Run: headless pygame with SDL's dummy video driver; simulated clock (each Clock.tick advances the game by its frame time, no real sleeping); random seed 0; keys injected as events and as key.get_pressed() state; no mouse input.
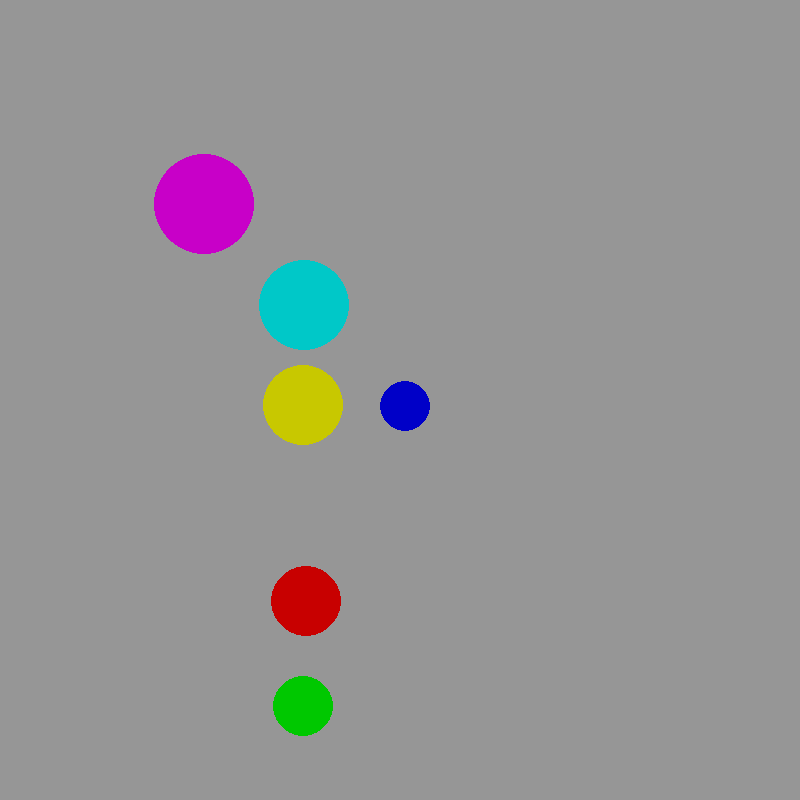
Frame 1 of 4 · flips 1–60 · no input
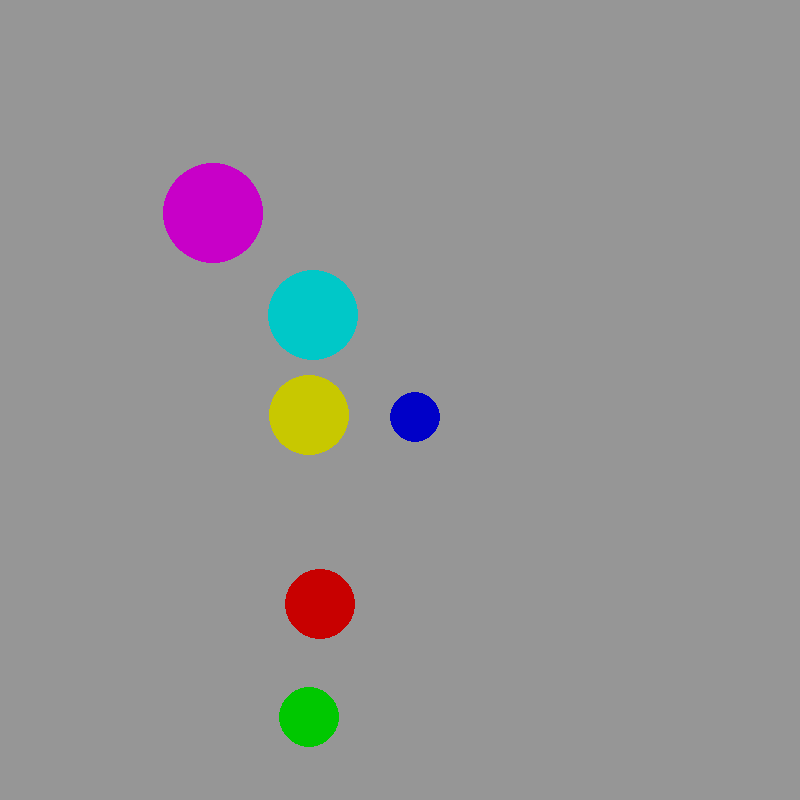
Frame 2 of 4 · flips 61–180 · tapped SPACE, RETURN · held RIGHT (→), D
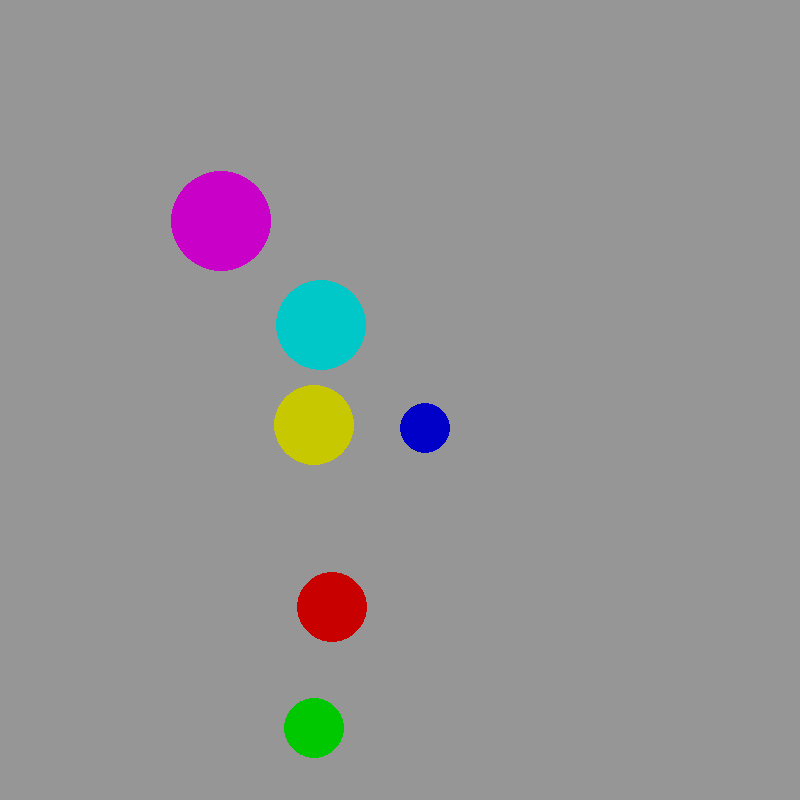
Frame 3 of 4 · flips 181–300 · held DOWN (↓), S
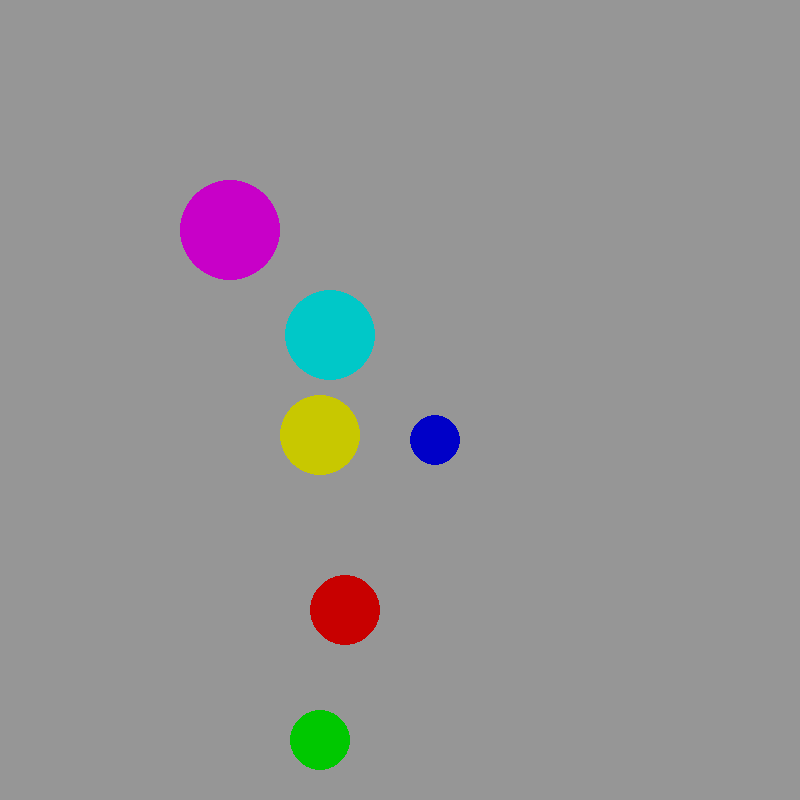
Frame 4 of 4 · flips 301–420 · held LEFT (←), A, UP (↑), W

The pygame program that drew these frames:

# Collision_In_2-Dimension
import time
import pygame
import random
from os import system
frameRate = 100
collisions = []
class obj:
    screen_size = [800, 800]
    def __init__(self, mass, center, radius, color = (0, 0, 0), acceleration = 0, velx = 0, vely = 0, e = 1, number = None):
        self.mass = mass
        self.center = list(center)
        self.radius = radius
        self.color = color
        self.x = velx
        self.y = vely
        self.a = acceleration
        self.e = e
        self.number = number
    
    def display(self):
        pygame.draw.circle(screen, self.color, (round(self.center[0]),round(self.center[1])), self.radius)
    
    def update(self, dt):
        if abs(self.x) > 10000:
            self.x = (abs(self.x)/(self.x))*1000
        if abs(self.y) > 10000:
            self.y = (abs(self.y)/(self.y))*1000
        self.center[0] += self.x *dt
        self.center[1] += self.y *dt
        if self.center[0] > obj.screen_size[0]-self.radius:
            self.center[0] -= 2*(self.center[0]-self.screen_size[0]+self.radius)
            self.x *= -1
        elif self.center[0] < self.radius:
            self.center[0] += 2*(self.radius-self.center[0])
            self.x *= -1

        if self.center[1] > obj.screen_size[1]-self.radius:
            self.center[1] -= 2*(self.center[1]-self.screen_size[1]+self.radius)
            self.y *= -1
        elif self.center[1] < self.radius:
            self.center[1] += 2*(self.radius-self.center[1])
            self.y *= -1
            

    def friction(self, gravity, mu):
        pass
    
    def collision(self, group:list, collisions:list):
        for i in group:
            if [self.number, i.number] not in collisions:
                if (i.center[0] - self.center[0]) <= i.radius + self.radius:
                    if (i.center[1] - self.center[1]) <= i.radius + self.radius:
                        if distance(i.center, self.center) <= i.radius + self.radius:
                            final_vels = [
                                exchange_vel(self.x, i.x, self.mass, i.mass, self.e, i.e),
                                exchange_vel(self.y, i.y, self.mass, i.mass, self.e, i.e)
                            ]
                            self.x, i.x = final_vels[0][0], final_vels[0][1]
                            self.y, i.y = final_vels[1][0], final_vels[1][1]
                            return [[self.number, i.number], [i.number, self.number]]
        return []

def exchange_vel(ivel1, ivel2, m1, m2, e1, e2):
    fvel1 = (1/(m1+m2))*((ivel1*(m1-e1*m2)) + (ivel2*(1+e1)*m2))
    fvel2 = (1/(m1+m2))*((ivel2*(m2-e2*m1)) + (ivel1*(1+e2)*m1))
    return [fvel1,fvel2]
                

def distance(point1,point2):
    return (((point1[0]-point2[0])**2) + ((point1[1]-point2[1])**2))**0.5


if __name__ == '__main__':
    balls = [
        obj(20, (200,200), 50, (200,0,200), 0, 60*5, 60*5, 1, 0),
        obj(18, (300,300), 45, (0,200,200), 0, 60*5, 70*5, 1, 1),
        obj(16, (300,400), 40, (200,200,0), 0, 40*5, 70*5, 1, 2),
        obj(14, (300,600), 35, (200,0,0), 0, 90*5, 20*5, 1, 3),
        obj(12, (300,700), 30, (0,200,0), 0, 40*5, 80*5, 1, 4),
        obj(10, (400,400), 25, (0,0,200), 0, 70*5, 80*5, 1, 5)
    ]
    pygame.init()
    screen = pygame.display.set_mode((800,800))
    pygame.display.set_caption("Collision")
    running = True
    initTime = time.time()
    clock = pygame.time.Clock()
    while running == True:
        collisions.clear()
        clock.tick(frameRate)
        for event in pygame.event.get():
            if event.type == pygame.QUIT:
                running = False
        endTime = time.time()
        dt = endTime-initTime
        initTime = endTime
        if dt != 0: frameRate = 1/dt
        else: frameRate = 1000

        #code
        screen.fill((150,150,150))
        for i in balls:
            collisions.extend(i.collision([objs for objs in balls if objs.number != i.number], collisions))
            i.update(dt)
            i.display()
        pygame.display.update()
